Run: headless pygame with SDL's dummy video driver; simulated clock (each Clock.tick advances the game by its frame time, no real sleeping); random seed 0; keys injected as events and as key.get_pressed() state; mouse plan: one left click at the window centre at the start of phase 2, then a move to the lower-right quarter at the start of phase 3.
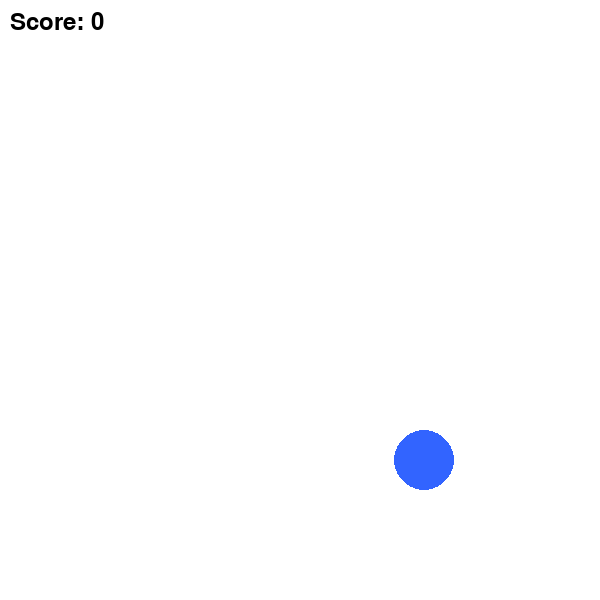
Frame 1 of 4 · flips 1–60 · no input
Frame 2 of 4 · flips 61–180 · clicked the window centre · tapped SPACE, RETURN · held RIGHT (→), D · screen unchanged from frame 1, image omitted
Frame 3 of 4 · flips 181–300 · moved the mouse to the lower-right quarter · held DOWN (↓), S · screen unchanged from frame 2, image omitted
Frame 4 of 4 · flips 301–420 · held LEFT (←), A, UP (↑), W · screen unchanged from frame 3, image omitted

The pygame program that drew these frames:

import pygame
import random

# Initialize Pygame
pygame.init()

# Screen setup
WIDTH, HEIGHT = 600, 600
screen = pygame.display.set_mode((WIDTH, HEIGHT))
pygame.display.set_caption("Click the Circle Game")

# Colors
WHITE = (255, 255, 255)
BLUE = (50, 100, 255)
BLACK = (0, 0, 0)

# Circle properties
RADIUS = 30
circle_pos = (random.randint(RADIUS, WIDTH - RADIUS), random.randint(RADIUS, HEIGHT - RADIUS))

score = 0
font = pygame.font.Font(None, 36)

clock = pygame.time.Clock()
running = True

while running:
    screen.fill(WHITE)

    for event in pygame.event.get():
        if event.type == pygame.QUIT:
            running = False
        elif event.type == pygame.MOUSEBUTTONDOWN:
            mx, my = event.pos
            cx, cy = circle_pos
            # Check if click is inside the circle
            if (mx - cx)**2 + (my - cy)**2 <= RADIUS**2:
                score += 1
                circle_pos = (random.randint(RADIUS, WIDTH - RADIUS), random.randint(RADIUS, HEIGHT - RADIUS))
    
    # Draw circle
    pygame.draw.circle(screen, BLUE, circle_pos, RADIUS)
    # Draw score
    score_text = font.render(f"Score: {score}", True, BLACK)
    screen.blit(score_text, (10, 10))

    pygame.display.flip()
    clock.tick(60)

pygame.quit()
